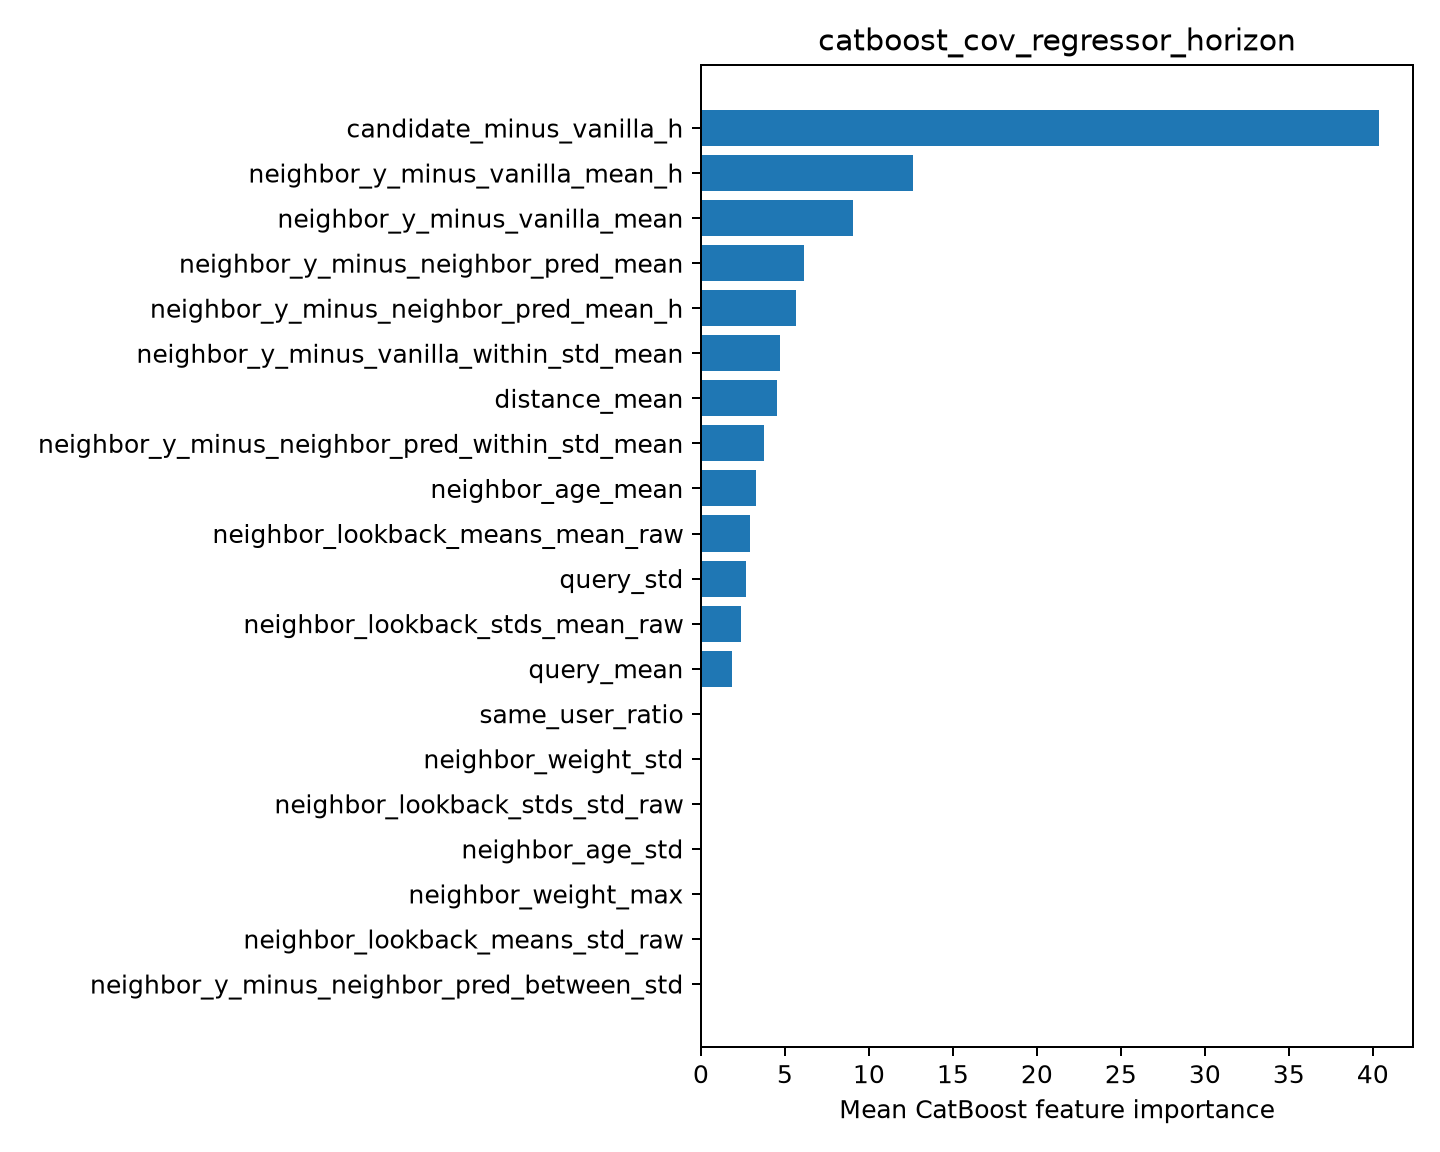

Values plotted in this chart, from the file beside it:
feature, importance
candidate_minus_vanilla_h, 40.37
neighbor_y_minus_vanilla_mean_h, 12.6
neighbor_y_minus_vanilla_mean, 9.062
neighbor_y_minus_neighbor_pred_mean, 6.14
neighbor_y_minus_neighbor_pred_mean_h, 5.683
neighbor_y_minus_vanilla_within_std_mean, 4.698
distance_mean, 4.523
neighbor_y_minus_neighbor_pred_within_st…, 3.759
neighbor_age_mean, 3.277
neighbor_lookback_means_mean_raw, 2.95
query_std, 2.662
neighbor_lookback_stds_mean_raw, 2.375
query_mean, 1.835
same_user_ratio, 0.06154
neighbor_weight_std, 0.0
neighbor_lookback_stds_std_raw, 0.0
neighbor_age_std, 0.0
neighbor_weight_max, 0.0
neighbor_lookback_means_std_raw, 0.0
neighbor_y_minus_neighbor_pred_between_s…, 0.0
